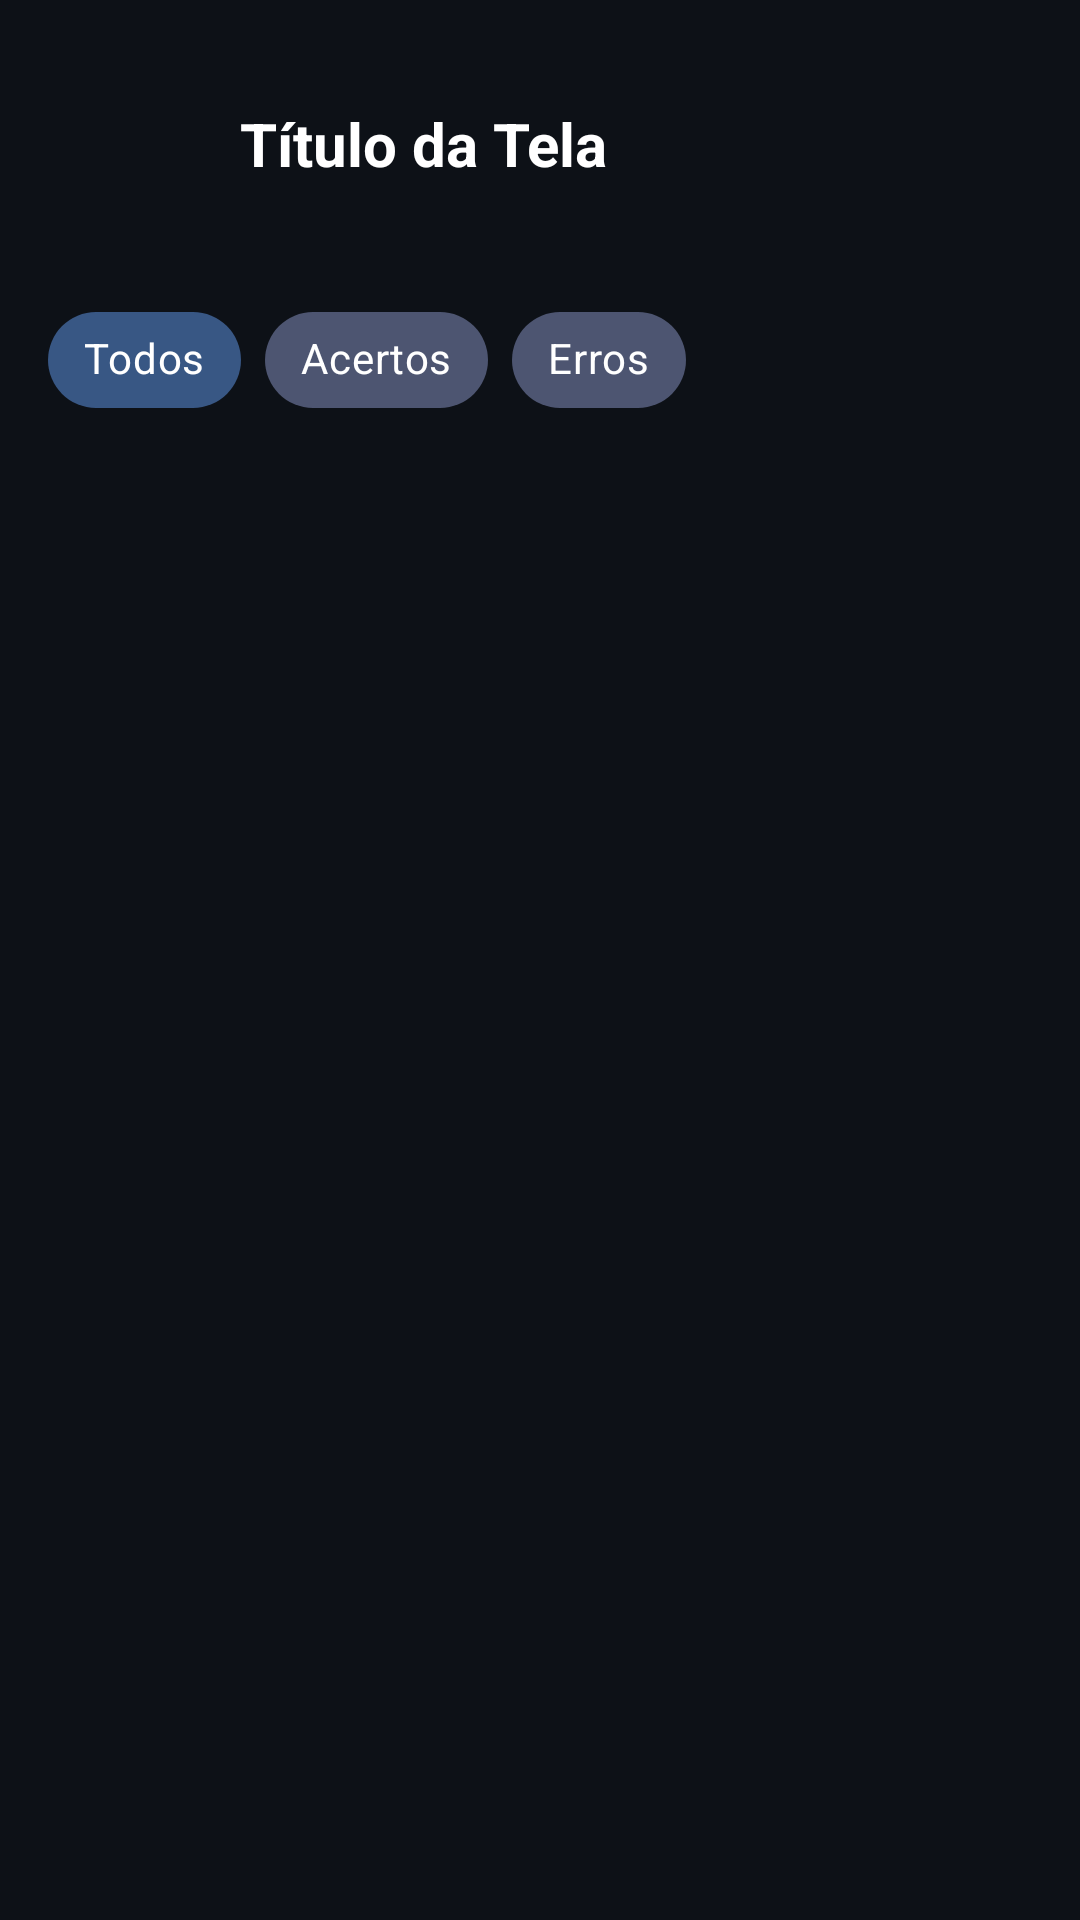

This screen was rendered from an Android layout file. Write that file and the resources it references.
<!-- AndroidManifest.xml: application theme Theme.MundoSocial -->
<!-- res/layout/activity_historico.xml -->
<?xml version="1.0" encoding="utf-8"?>
<androidx.constraintlayout.widget.ConstraintLayout
    xmlns:android="http://schemas.android.com/apk/res/android"
    xmlns:app="http://schemas.android.com/apk/res-auto"
    android:id="@+id/main"
    android:layout_width="match_parent"
    android:layout_height="match_parent"
    android:background="#0D1117"
    android:padding="16dp">

    
    <include
        android:id="@+id/componentTopo"
        layout="@layout/component_top_bar"
        android:layout_width="match_parent"
        android:layout_height="wrap_content"
        app:layout_constraintTop_toTopOf="parent" />

    
    <com.google.android.material.chip.ChipGroup
        android:id="@+id/chipGroupFiltro"
        android:layout_width="match_parent"
        android:layout_height="wrap_content"
        android:layout_marginTop="16dp"
        app:singleSelection="true"
        app:layout_constraintTop_toBottomOf="@id/componentTopo"
        app:layout_constraintStart_toStartOf="parent"
        app:layout_constraintEnd_toEndOf="parent">

        <com.google.android.material.chip.Chip
            android:id="@+id/chipTodos"
            style="@style/Widget.MaterialComponents.Chip.Choice"
            android:layout_width="wrap_content"
            android:layout_height="wrap_content"
            android:text="Todos"
            android:checkable="true"
            android:checked="true"
            android:textColor="@color/white" />

        <com.google.android.material.chip.Chip
            android:id="@+id/chipAcertos"
            style="@style/Widget.MaterialComponents.Chip.Choice"
            android:layout_width="wrap_content"
            android:layout_height="wrap_content"
            android:text="Acertos"
            android:checkable="true"
            android:textColor="@color/white" />

        <com.google.android.material.chip.Chip
            android:id="@+id/chipErros"
            style="@style/Widget.MaterialComponents.Chip.Choice"
            android:layout_width="wrap_content"
            android:layout_height="wrap_content"
            android:text="Erros"
            android:checkable="true"
            android:textColor="@color/white" />
    </com.google.android.material.chip.ChipGroup>

    
    <androidx.recyclerview.widget.RecyclerView
        android:id="@+id/recyclerHistorico"
        android:layout_width="match_parent"
        android:layout_height="0dp"
        android:clipToPadding="false"
        android:paddingTop="8dp"
        android:paddingBottom="8dp"
        app:layout_constraintTop_toBottomOf="@id/chipGroupFiltro"
        app:layout_constraintBottom_toBottomOf="parent"
        app:layout_constraintStart_toStartOf="parent"
        app:layout_constraintEnd_toEndOf="parent"/>
</androidx.constraintlayout.widget.ConstraintLayout>
<!-- res/layout/component_top_bar.xml (included above) -->
<?xml version="1.0" encoding="utf-8"?>
<LinearLayout
    xmlns:android="http://schemas.android.com/apk/res/android"
    xmlns:app="http://schemas.android.com/apk/res-auto"
    android:layout_width="match_parent"
    android:layout_height="wrap_content"
    android:orientation="horizontal"
    android:padding="8dp"
    android:gravity="center_vertical"
    android:layout_marginTop="16dp">

    <ImageButton
        android:id="@+id/btnVoltar"
        android:layout_width="48dp"
        android:layout_height="48dp"
        android:src="@drawable/baseline_arrow_back_24"
        android:contentDescription="Voltar"
        android:background="?attr/selectableItemBackgroundBorderless"
        app:tint="#FFFFFF"/>

    <TextView
        android:id="@+id/tituloTopo"
        android:layout_width="wrap_content"
        android:layout_height="wrap_content"
        android:text="Título da Tela"
        android:textSize="20sp"
        android:textColor="#FFFFFF"
        android:textStyle="bold"
        android:layout_marginStart="8dp"/>
</LinearLayout>
<!-- resources referenced by this layout -->
<resources>
  <style name="Theme.MundoSocial" parent="Theme.MaterialComponents.DayNight.NoActionBar">
          <item name="colorPrimary">#2089E6</item>
          <item name="colorPrimaryVariant">#204BE6</item>
          <item name="colorOnPrimary">#FFFFFF</item>
          <item name="colorSecondary">#3420E6</item>
          <item name="colorOnSecondary">#FFFFFF</item>
          <item name="android:colorBackground">#0D1117</item>
          <item name="colorSurface">#404866</item>
          <item name="colorOnSurface">#C9D1D9</item>
          <item name="android:textColorPrimary">#C9D1D9</item>
          <item name="android:textColorSecondary">#8B949E</item>
      </style>
  <!-- not gathered from this repository: default colours our renderer supplied (Android Studio template values) -->
  <color name="white">#FFFFFFFF</color>
</resources>
